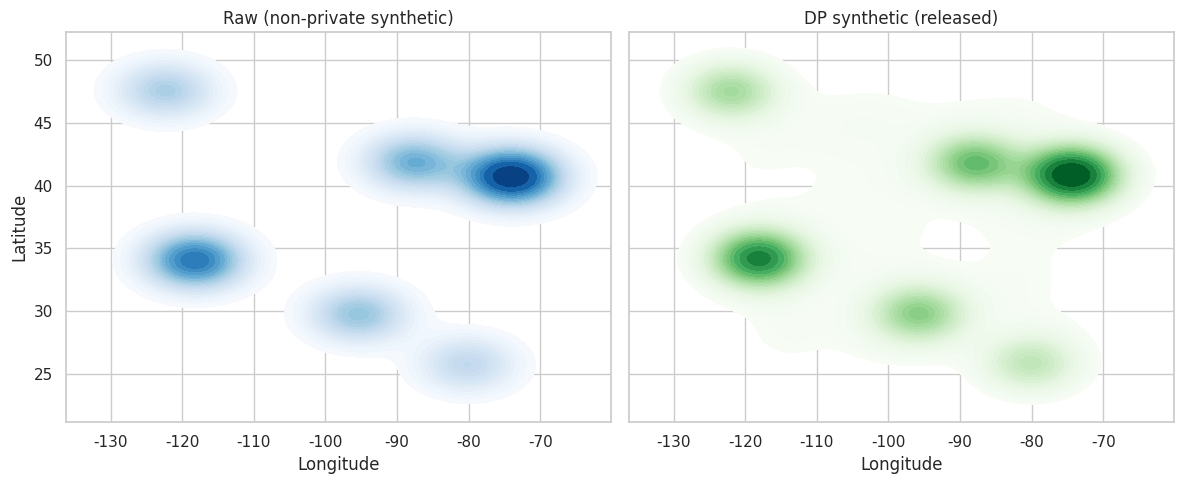

Reproduce this figure in Python.
# Imports (top of notebook per README guidance)
import json
import math
from dataclasses import dataclass
import numpy as np
import pandas as pd
import matplotlib.pyplot as plt
import seaborn as sns
sns.set_theme(style="whitegrid")

# Configuration for reproducibility and privacy budgets
@dataclass
class DPConfig:
    seed: int = 7
    grid_size: int = 50              # square grid resolution over bounding box
    epsilon_counts: float = 1.0      # privacy budget for gridded counts
    epsilon_release: float = 0.5     # budget for releasing synthetic points per cell
    jitter_std_km: float = 1.0        # noise around cell centers when sampling synthetic points
    k_anonymity_k: int = 10
    l_diversity_l: int = 2
    t_closeness_thresh: float = 0.2  # max JS divergence between raw and synthetic per bucket

config = DPConfig()
rng = np.random.default_rng(config.seed)

# Define metro centers (lat, lon) and relative popularity
metros = [
    {"city": "New York", "lat": 40.7128, "lon": -74.0060, "weight": 1.0},
    {"city": "Los Angeles", "lat": 34.0522, "lon": -118.2437, "weight": 0.75},
    {"city": "Chicago", "lat": 41.8781, "lon": -87.6298, "weight": 0.55},
    {"city": "Houston", "lat": 29.7604, "lon": -95.3698, "weight": 0.45},
    {"city": "Seattle", "lat": 47.6062, "lon": -122.3321, "weight": 0.35},
    {"city": "Miami", "lat": 25.7617, "lon": -80.1918, "weight": 0.30}
]

def km_to_deg(km: float) -> float:
    # Approx conversion at mid-latitudes (rough but fine for synthetic data)
    return km / 111.0

def generate_raw_locations(n_users: int = 5000) -> pd.DataFrame:
    weights = np.array([m["weight"] for m in metros], dtype=float)
    weights /= weights.sum()
    city_choices = rng.choice(len(metros), size=n_users, p=weights)
    records = []
    for idx in city_choices:
        m = metros[idx]
        # Local jitter: normal noise around city center (roughly ~3km std dev)
        lat = rng.normal(m["lat"], km_to_deg(3.0))
        lon = rng.normal(m["lon"], km_to_deg(3.0))
        records.append({"city": m["city"], "lat": lat, "lon": lon})
    return pd.DataFrame(records)

raw_df = generate_raw_locations()
raw_df.head()

# Bounding box around the metros for gridding
lat_min, lat_max = raw_df.lat.min() - km_to_deg(10), raw_df.lat.max() + km_to_deg(10)
lon_min, lon_max = raw_df.lon.min() - km_to_deg(10), raw_df.lon.max() + km_to_deg(10)

def laplace_noise(scale: float, size) -> np.ndarray:
    return rng.laplace(0.0, scale, size=size)

def to_grid_indices(lat, lon, grid_size):
    lat_idx = np.clip(((lat - lat_min) / (lat_max - lat_min) * grid_size).astype(int), 0, grid_size - 1)
    lon_idx = np.clip(((lon - lon_min) / (lon_max - lon_min) * grid_size).astype(int), 0, grid_size - 1)
    return lat_idx, lon_idx

def grid_counts(df: pd.DataFrame, grid_size: int) -> np.ndarray:
    counts = np.zeros((grid_size, grid_size), dtype=int)
    lat_idx, lon_idx = to_grid_indices(df.lat.values, df.lon.values, grid_size)
    for i, j in zip(lat_idx, lon_idx):
        counts[i, j] += 1
    return counts

def dp_grid_counts(df: pd.DataFrame, grid_size: int, epsilon: float) -> np.ndarray:
    counts = grid_counts(df, grid_size)
    scale = 1.0 / epsilon
    noisy = counts + laplace_noise(scale=scale, size=counts.shape)
    noisy = np.maximum(noisy, 0.0)
    return noisy

def sample_from_grid(noisy_counts: np.ndarray, n: int) -> tuple:
    flat = noisy_counts.flatten().astype(float)
    probs = flat / flat.sum()
    chosen = rng.choice(len(flat), size=n, p=probs)
    lat_idx = chosen // noisy_counts.shape[1]
    lon_idx = chosen % noisy_counts.shape[1]
    return lat_idx, lon_idx

def cell_center(lat_idx, lon_idx, grid_size):
    lat = lat_min + (lat_idx + 0.5) * (lat_max - lat_min) / grid_size
    lon = lon_min + (lon_idx + 0.5) * (lon_max - lon_min) / grid_size
    return lat, lon

def jitter_point(lat_center, lon_center, std_km):
    std_deg = km_to_deg(std_km)
    return rng.normal(lat_center, std_deg), rng.normal(lon_center, std_deg)

def generate_dp_synthetic(df: pd.DataFrame, cfg: DPConfig) -> pd.DataFrame:
    noisy_counts = dp_grid_counts(df, cfg.grid_size, cfg.epsilon_counts)
    lat_idx, lon_idx = sample_from_grid(noisy_counts, len(df))
    syn_records = []
    for i, j in zip(lat_idx, lon_idx):
        lat_c, lon_c = cell_center(i, j, cfg.grid_size)
        lat, lon = jitter_point(lat_c, lon_c, cfg.jitter_std_km)
        syn_records.append({"lat": lat, "lon": lon})
    return pd.DataFrame(syn_records)

dp_counts = dp_grid_counts(raw_df, config.grid_size, config.epsilon_counts)
syn_df = generate_dp_synthetic(raw_df, config)
syn_df.head()

def nearest_city(lat, lon):
    dists = []
    for m in metros:
        d = (lat - m["lat"]) ** 2 + (lon - m["lon"]) ** 2
        dists.append(d)
    return metros[int(np.argmin(dists))]["city"]

raw_df["bucket"] = raw_df.apply(lambda r: nearest_city(r.lat, r.lon), axis=1)
syn_df["bucket"] = syn_df.apply(lambda r: nearest_city(r.lat, r.lon), axis=1)

def k_anonymity(df: pd.DataFrame, k: int) -> bool:
    sizes = df.groupby("bucket").size()
    return bool((sizes >= k).all())

def l_diversity(df: pd.DataFrame, l: int) -> bool:
    # City buckets are the quasi-identifier; diversity over grid-cell ids for illustration
    lat_idx, lon_idx = to_grid_indices(df.lat.values, df.lon.values, config.grid_size)
    df_tmp = df.copy()
    df_tmp["cell"] = list(zip(lat_idx, lon_idx))
    diverse = df_tmp.groupby("bucket")["cell"].nunique()
    return bool((diverse >= l).all())

def js_divergence(p: np.ndarray, q: np.ndarray) -> float:
    p = p / p.sum()
    q = q / q.sum()
    m = 0.5 * (p + q)
    def kl(a, b):
        mask = (a > 0) & (b > 0)
        return np.sum(a[mask] * np.log(a[mask] / b[mask]))
    return 0.5 * kl(p, m) + 0.5 * kl(q, m)

def t_closeness(raw: pd.Series, syn: pd.Series, threshold: float) -> bool:
    common = sorted(set(raw.index).union(set(syn.index)))
    p = raw.reindex(common, fill_value=0).to_numpy(dtype=float)
    q = syn.reindex(common, fill_value=0).to_numpy(dtype=float)
    js = js_divergence(p, q)
    return bool(js <= threshold), js

raw_bucket_counts = raw_df.groupby("bucket").size()
syn_bucket_counts = syn_df.groupby("bucket").size()

k_ok = k_anonymity(syn_df, config.k_anonymity_k)
l_ok = l_diversity(syn_df, config.l_diversity_l)
t_ok, t_js = t_closeness(raw_bucket_counts, syn_bucket_counts, config.t_closeness_thresh)

privacy_checks = {"k_anonymity": k_ok, "l_diversity": l_ok, "t_closeness_ok": t_ok, "t_closeness_js": t_js}
privacy_checks

from math import radians, sin, cos, asin, sqrt

def haversine_km(lat1, lon1, lat2, lon2):
    # Great-circle distance in kilometers
    dlat = radians(lat2 - lat1)
    dlon = radians(lon2 - lon1)
    a = sin(dlat/2)**2 + cos(radians(lat1)) * cos(radians(lat2)) * sin(dlon/2)**2
    return 6371.0 * 2 * asin(sqrt(a))

def spatial_error(raw: pd.DataFrame, syn: pd.DataFrame, sample: int = 2000) -> float:
    m = min(sample, len(raw), len(syn))
    raw_sample = raw.sample(m, random_state=config.seed)
    syn_sample = syn.sample(m, random_state=config.seed)
    errs = [haversine_km(r.lat, r.lon, s.lat, s.lon) for (_, r), (_, s) in zip(raw_sample.iterrows(), syn_sample.iterrows())]
    return float(np.mean(errs))

js_global = js_divergence(raw_bucket_counts.to_numpy(dtype=float), syn_bucket_counts.to_numpy(dtype=float))
avg_km_error = spatial_error(raw_df, syn_df)

utility_report = pd.DataFrame({
    "metric": ["JS divergence (buckets)", "Avg spatial error (km)"],
    "value": [js_global, avg_km_error]
})
utility_report

fig, axes = plt.subplots(1, 2, figsize=(12, 5), sharex=True, sharey=True)
sns.kdeplot(data=raw_df, x="lon", y="lat", fill=True, cmap="Blues", levels=25, ax=axes[0])
axes[0].set_title("Raw (non-private synthetic)")
sns.kdeplot(data=syn_df, x="lon", y="lat", fill=True, cmap="Greens", levels=25, ax=axes[1])
axes[1].set_title("DP synthetic (released)")
for ax in axes:
    ax.set_xlabel("Longitude")
    ax.set_ylabel("Latitude")
plt.tight_layout()
plt.show()

# Side-by-side bucket counts
bucket_compare = pd.DataFrame({
    "bucket": raw_bucket_counts.index,
    "raw_count": raw_bucket_counts.values,
    "dp_syn_count": syn_bucket_counts.reindex(raw_bucket_counts.index).values
}).set_index("bucket")
bucket_compare